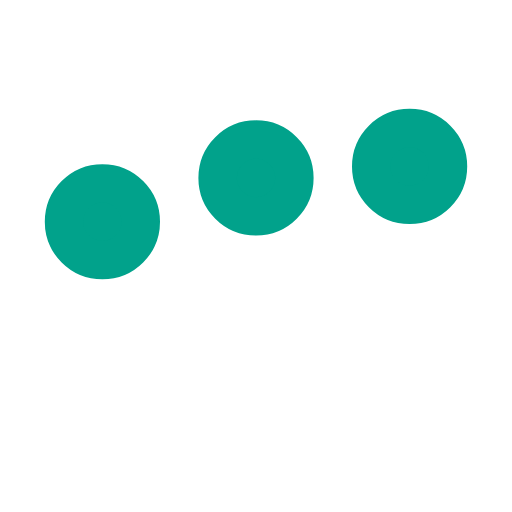
t = 0.00 s
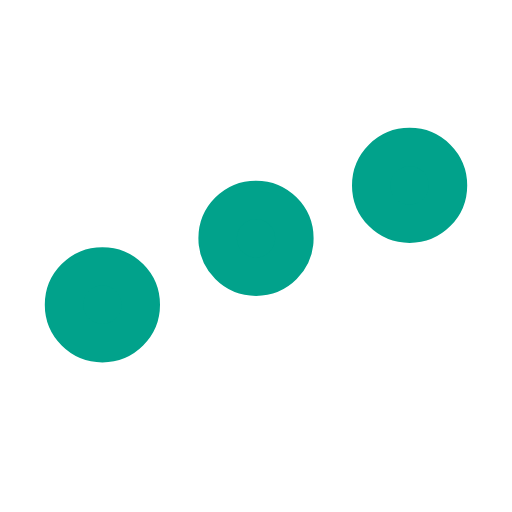
t = 0.25 s
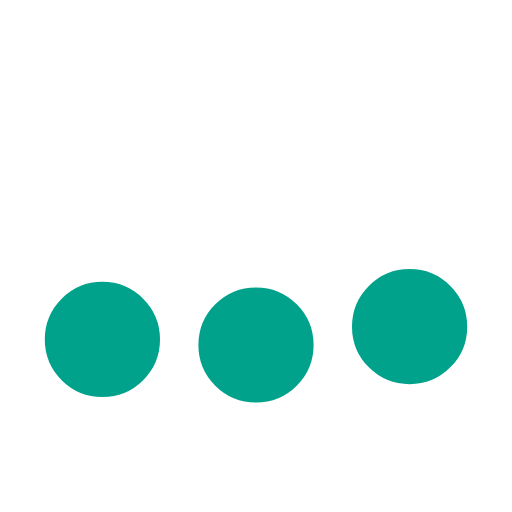
t = 0.75 s
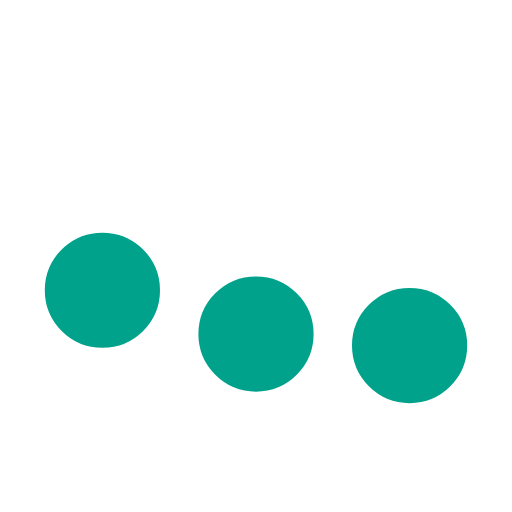
t = 1.00 s
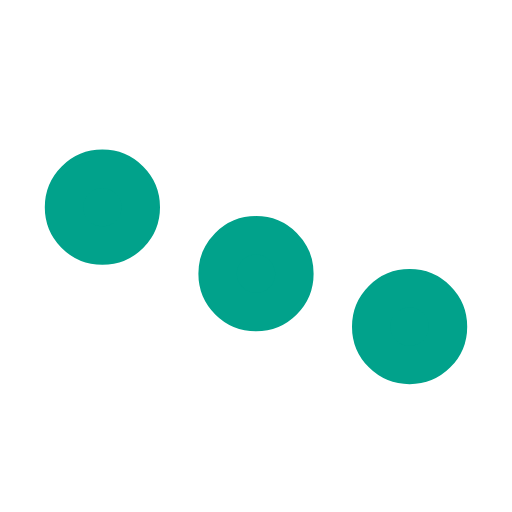
t = 1.25 s
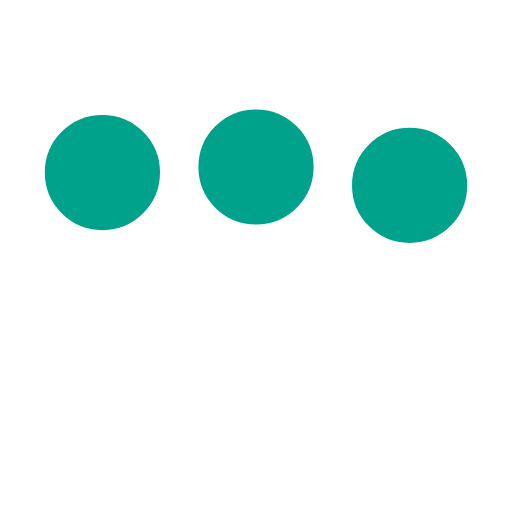
t = 1.75 s

The animated SVG that drew these frames (rendered in a browser with its animation timeline set to each time). Animation: 3 SMIL elements (animate=3); one cycle of 2.00 s, repeats indefinitely.

﻿<svg xmlns='http://www.w3.org/2000/svg' viewBox='0 0 200 200'><circle fill='#01A28B' stroke='#01A28B' stroke-width='15' r='15' cx='40' cy='65'><animate attributeName='cy' calcMode='spline' dur='2' values='65;135;65;' keySplines='.5 0 .5 1;.5 0 .5 1' repeatCount='indefinite' begin='-.4'></animate></circle><circle fill='#01A28B' stroke='#01A28B' stroke-width='15' r='15' cx='100' cy='65'><animate attributeName='cy' calcMode='spline' dur='2' values='65;135;65;' keySplines='.5 0 .5 1;.5 0 .5 1' repeatCount='indefinite' begin='-.2'></animate></circle><circle fill='#01A28B' stroke='#01A28B' stroke-width='15' r='15' cx='160' cy='65'><animate attributeName='cy' calcMode='spline' dur='2' values='65;135;65;' keySplines='.5 0 .5 1;.5 0 .5 1' repeatCount='indefinite' begin='0'></animate></circle></svg>